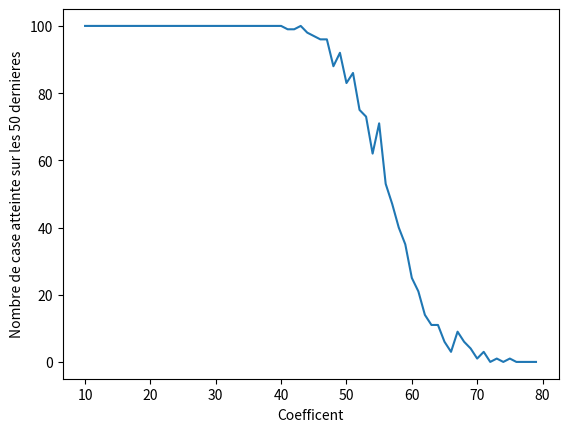

Reproduce this figure in Python.
__author__ = 'Pierre VIX'

import numpy as np
import time
import matplotlib.pyplot as plt
from random import *
#0==void
#1==block
#2==water

class Percolation(int):
    def __init__(self,value):
        super(Percolation,self).__init__()
        self.taille=15
        self.percentage=value
        self.matrix=self.InitMatrice2()
    def calculate(self):

        for i in range(self.taille):
            self.Ecoulement(0,[i])
        return self.reached2()
    
    def InitMatrice2(self):
        """ initialise la matrice  et l'affiche"""
        MatriceInit=[[0 for i in range(self.taille)]for liste in range(self.taille)]
        for i in range(self.taille):
            MatriceInit[0][i]=2
        Pourcentage = self.percentage/100*((self.taille*self.taille-self.taille))# Calcul le Pourcentage de grain de sable
        while Pourcentage >=0 :
            valeur1=randrange(self.taille)
            valeur2=randrange(1,self.taille)
            if MatriceInit[valeur2][valeur1] ==0 :
                    MatriceInit[valeur2][valeur1]=1
                    Pourcentage-=1
        return MatriceInit

    def InitMatrice(self):
        #initiate matrix with correct percentage and size (supposee carree)
        nums=np.reshape((np.random.rand(self.taille*self.taille) < self.percentage/100).astype(int),(self.taille,self.taille))
        nums[0]=np.full(self.taille,2)
        return nums

    def Ecoulement(self,i,j):
        self.matrix[i][j[-1]]=2
        pos=[-1,0,+1]
        i+=1
        for e in pos:
            j.append(j[-1]+e)
            if self.test(i) and self.test(j[-1]) and self.matrix[i][j[-1]]!=1 and self.matrix[i][j[-1]]!=2:
                self.Ecoulement(i,j)
            j.pop()
    def test(self,e):
        return 0<=e<self.taille
    def reached(self):
        return np.count_nonzero(self.matrix[-1] == 2)
    def reached2(self):
        c=0
        for el in self.matrix[-1]:
            if el==2:
                c+=1
        return c
def main():
    print("We are expecting at least 80 seconds of calculation, pls standby")
    pm=time.time()
    l=[] #contain all the outcome of percolation (between 0 and 50
    final=[]
    iter=100
    for coef in range(10,80):
        g=[]
        for o in range(iter):
            m=Percolation(coef).calculate()
            if m :
                g.append(m)

        l.append(g)
        final.append(len(g))

    print("It took: {} seconds for {} iterations for each coefficient".format(time.time()-pm,iter))
    plt.plot(list(range(10, 80)), final)
    plt.ylabel('Nombre de case atteinte sur les 50 dernieres')
    plt.xlabel("Coefficent")
    plt.show()

main()
